pico-8 play session: mixed d-pad (fixed 12-tick cycle)

[t = 8 s] mixed d-pad (1.2s cycle ×~6): → ← ↑ ↓ + 🅾/❎ taps, ~8s
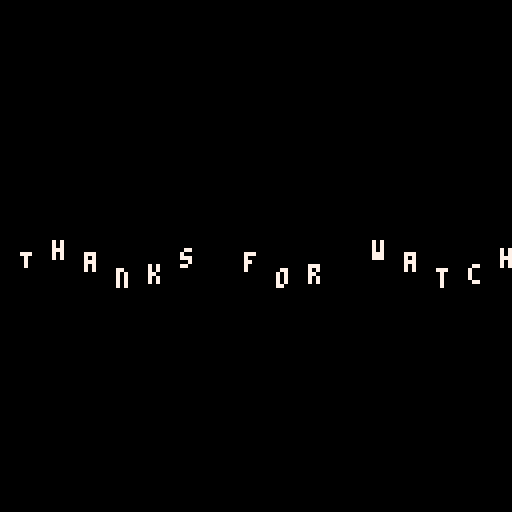

pico-8 cartridge
version 42
__lua__
t=0
function _init()
	text_outro=split("T,h,a,n,k,s, ,f,o,r, ,w,a,t,c,h,i,n,g, , , ,I,t, ,w,a,s, ,n,e,w, ,p,r,o,d,u,c,t,i,o,n, ,f,r,o,m, ,A,b,e,r,r,a,t,i,o,n, ,C,r,e,a,t,i,o,n,s, , , ,M,a,d,e, ,b,y, ,Y,a,m,i,F,i,v,e, , , ,F,i,r,s,t, ,p,r,e,s,e,n,t,e,d, ,a,t, ,X,e,n,i,u,m, ,2,0,2,4")
	-- text_outro=split("a,b,c,d,e,f")
end
function _update()
	t+=1
end
function _draw()
	cls()
	for i=1,#text_outro do
		print(text_outro[i],128-t+8*(i-1),sin((t+8*(i-1))*0.025)*4+64,7)
	end
end
__gfx__
00000000000000000000000000000000000000000000000000000000000000000000000000000000000000000000000000000000000000000000000000000000
00000000000000000000000000000000000000000000000000000000000000000000000000000000000000000000000000000000000000000000000000000000
00700700000000000000000000000000000000000000000000000000000000000000000000000000000000000000000000000000000000000000000000000000
00077000000000000000000000000000000000000000000000000000000000000000000000000000000000000000000000000000000000000000000000000000
00077000000000000000000000000000000000000000000000000000000000000000000000000000000000000000000000000000000000000000000000000000
00700700000000000000000000000000000000000000000000000000000000000000000000000000000000000000000000000000000000000000000000000000
